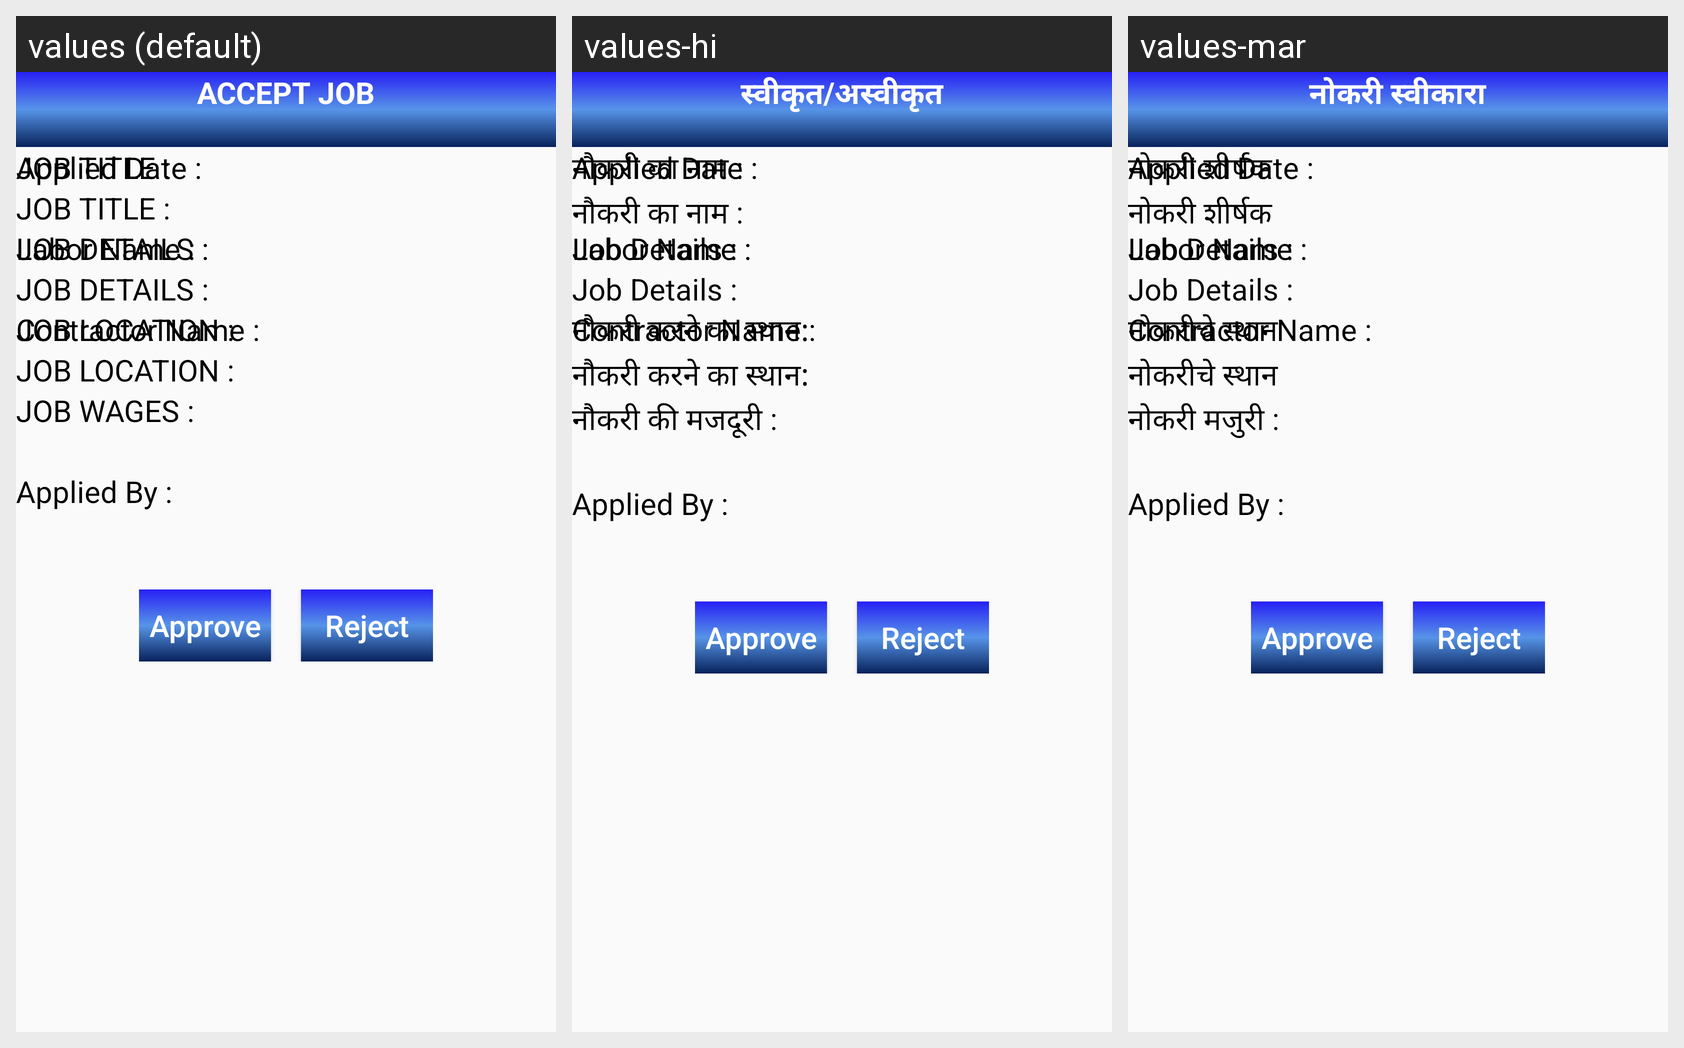

Locale-by-locale string values for the Android screen shown in this grid:
Android screen res/layout/activity_job_apply_details_owner.xml rendered under 3 locales, left to right: values (default), values-hi, values-mar. Device: Nexus 5 (rendered at 1080×1920; each locale shown at half size, 540×960, under a caption strip naming it); theme AppTheme.
Strings drawn on this screen, with the default value and each locale's value (text and hints the layout hard-codes, and strings that could not be matched under every locale, appear in the picture but are not listed):

appreject
  values: ACCEPT JOB
  values-hi: स्वीकृत/अस्वीकृत
  values-mar: नोकरी स्वीकारा

jobtitle1
  values: JOB TITLE :
  values-hi: नौकरी का नाम :
  values-mar: नोकरी शीर्षक

jobdetails1
  values: JOB DETAILS :
  values-hi: Job Details :
  values-mar: Job Details :

jobarea1
  values: JOB LOCATION :
  values-hi: नौकरी करने का स्थान:
  values-mar: नोकरीचे स्थान

jobwages1
  values: JOB WAGES :
  values-hi: नौकरी की मजदूरी :
  values-mar: नोकरी मजुरी :
